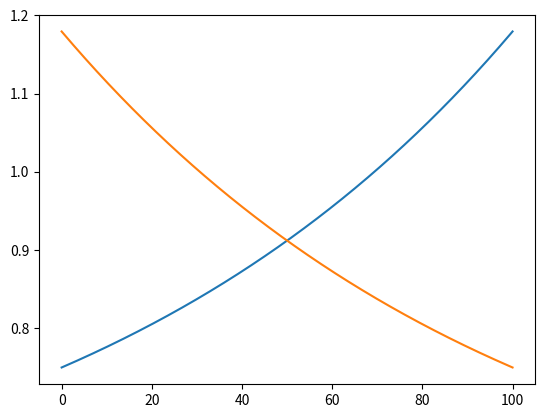

Python code for this plot:
# -*- coding: utf-8 -*-
"""
Created on Sat May 18 09:49:25 2019
@author: fencerdave

Library reference of Curves to use in the Nernst SOC model.
I hate that you can't draw on functions / libraries that you make further down in a script.
I understand why (to a point), but it's a major annoyance...

"""
import numpy as np
import pandas as pd
from matplotlib import pyplot as plt
import copy #Used for copy.deepcopy, to NOT DAMAGE THE RAW LIBRARIES.


""" CATHODES """        #All V refer to Li/Li+ Reference in 1Molar solutions

E=dict() #Dictionary of Electrodes! That's the Pythonic way (I think!) to use Strings as Variables!
E["LFP"]    ={1:{"V0":3.20, "1/Z":0.5, "Q":53.},
              2:{"V0":3.21, "1/Z":0.5, "Q":53.}}                    #NOT REAL. Research Needed. Cite Sources
E["LMO"]    ={1:{"V0":3.99, "1/Z":1.0, "Q":53.},
              2:{"V0":4.15, "1/Z":1.0, "Q":53.}}                    #Fit to Data from Ref(2) (And Personal research)
E["LCO"]    ={1:{"V0":3.91, "1/Z":1.0, "Q":25.},
              2:{"V0":4.10, "1/Z":6.0, "Q":25.}} #Research Needed. This is ROUGH EST from Ref(2)
E["LNO"]    =0 #Research Needed. Cite Sources
E["NCA"]    =0 #Research Needed. Cite Sources
E["NMC111"] =0#Research needed. Can I CREATE this as a mix of LMO, LCO, and LNO??
E["GRA_Br"] =0 #Include from 2019 Army Research?!? And/or Kinoshita on Carbon
E["HMnO2"] = {1:{"V0":3.650, "1/Z":1.0, "Q":155.},
              2:{"V0":3.728, "1/Z":0.2, "Q":020.}, #Research Needed. This is ROUGH EST from Ref(2)
              3:{"V0":3.878, "1/Z":2.0, "Q":100.}}

""" ANODES """          #All V refer to Li/Li+ Reference in 1Molar solutions

E["GRA_Li"] ={1:{"V0":0.050, "1/Z":0.1, "Q":186.},  #LiC12-->LiC6
              2:{"V0":0.090, "1/Z":1.0, "Q":62.},   #LiC18-->LiC12
              3:{"V0":0.25,  "1/Z":2.0, "Q":62.},   #LiC36-->LiC18
              4:{"V0":0.30,  "1/Z":0.5, "Q":31.}}   #C    -->LiC36
E["NTP"]    = 0 # Proprietary? Consult Tom.
E["TPO"]    = 0 # Research Needed
E["Zn_M"]    = {1:{"V0":2.278, "1/Z":0.1, "Q":819.}}   # Zinc Metal
E["Li_M"]    = {1:{"V0":0.005, "1/Z":0.1, "Q":3862.}}  # Lithium Metal
E["Pb_M"]    = {1:{"V0":2.460, "1/Z":0.1, "Q":259.}}   # Lead Metal


""" Reference Electrodes """          #All V refer to Li/Li+ in 1Molar solutions
#COMMON KNOWN REFERENCES
Refs=dict()
Refs["Li"]   = 0.00      #Lithium Baseline Reference. (Li+ -> Li in 1M LiPF6 Organic E'lyte)
Refs["Zn"]   = 2.278     # Zinc metal electrode
Refs["Pb"]   = 2.460     # Lead metal electrode

Refs["SCE"]  = 3.292     #Saturated Calomel Electrode (Hg+ -> Hg in Hg in Saturated KCL Solution )
Refs["NCE"]  = 3.331     #NORMAL Calomel Electrode    (1M KCL)
Refs["AgCl"] = 3.337     #Silver Chloride Electrode   (Ag+ -> Ag in Saturated AgCl Aqueous Solution)
Refs["MSE"]  = 3.702     #Mercurous Sulfate (sat)     (Hg+ -> Hg in Saturated K2SO4)
Refs["SHE"]  = 3.534     #Standard Hydrogen Electrode (2H+ -> H2 in Nernst "A=1" (1.13M HCL, 1.02M HF?)
Refs["NHE"]  = 3.534     #NORMAL Hydrogen Electrode   (2H+ -> H2 in 1 Molar HCL. Essentially the SAME thing.)
Refs["AgSO"] = 3.732     #Silver Sulfate Electrode    (Ag+ -> Ag in 1 Molar AgSO4 Aqueous Solution)



def Choose_Electrodes(Ano,Cat,Ref):

    AData=copy.deepcopy(E[Ano])
    CData=copy.deepcopy(E[Cat])
    RE=copy.deepcopy(Refs[Ref])

    #ADJUST VOLTAGE FOR REFERENCE ELECTRODE (and -Q for Anodes)
    for D in AData:
        AData[D]["V0"]=AData[D]["V0"]-RE    #Adjust V for Ref
        AData[D]["Q"] =-1*abs(AData[D]["Q"])#Anodes use "Negative Q!"
    for D in CData:
        CData[D]["V0"]=CData[D]["V0"]-RE    #Adjust V for Ref
        CData[D]["Q"] =abs(CData[D]["Q"])   #Cathodes use pos Q. Just Check.
    return AData, CData


""" Program copied/modified from SOC Model"""
def Show_Curves(Data, AC, plotting=0): #"Data" is Dictionary of Curve info. "AC" is +1 for Cathode, -1 for Anode.
    Curv = dict()
    for i in Data: # Generate each Electron-Transfer-Reaction step
        Vo = Data[i]["V0"]
        Z = Data[i]["1/Z"] #Fix this later. JUST USE ZZZZ
        Q = Data[i]["Q"]
        vlen = 60000 # How many Voltage steps to examine
        Curv[i] = {"V": np.linspace(-5.*AC,5.*AC,vlen),
                  "Q": np.zeros(vlen)
                  }
        Curv[i]["Q"] = Q / (1+np.exp(-1/(0.02569*Z)*(Curv[i]["V"]-Vo))) #Nernst Equation

        Qtot = np.zeros(vlen)
    for i in Curv:
        Qtot = Qtot + Curv[i]["Q"]
    #For Anode, Qtot is counting towards negative Capacity as V increases!
    #Next Slide it down, so that Qtot [0] is at Zero.
    Qmin = np.min(Qtot)
    Qtot = Qtot - Qmin
    Vtot = Curv[1]["V"]

    V=[0,0]
    VRange=[0,0]
    t=0#set trigger
    q1=(max(Qtot)*0.001)
    q2=(max(Qtot)*0.999)
    for i,q in enumerate(Qtot):                              #Set Voltage Window
        if  q>q1 and t==0:    #find V at Q=0.2%SOC
            t=1#advance trigger
            V[0]=Vtot[i]
        elif q>q2 and t==1:  #find V at Q=99.5%SOC
            t=3#return trigger
            V[1]=Vtot[i]
    VRange[0]=min(V)
    VRange[1]=max(V)

    if plotting==1:
        """ PLOT THE DATAS"""
        plt.figure()
        for i in Curv:
            plt.plot(Curv[i]["V"],abs(Curv[i]["Q"]))
            plt.draw()
            axes = plt.gca()
            axes.set_xlim(VRange)
            axes.set_title("Individual Charge Transfers:")
            axes.set_xlabel("Voltage (V)")
            axes.set_ylabel("Charge Transfer Q (mAh/g)")

        plt.figure()
        plt.plot(Qtot, Vtot)
        axes = plt.gca()
        axes.set_ylim(VRange)
        axes.set_title("Half Cell Curve:")
        axes.set_ylabel("Voltage (V)")
        axes.set_xlabel("Half-Cell Q (mAh/g)")
        plt.draw()

    return Qtot, Vtot, VRange


def combine_curves(Ano, anode_m, Cat, cathode_m, SOC_mAh=-100):
    """
    Here we'll combine the curves to get the full Nernst voltage'

    QV Curves are in units of mAh/g (also A*hrs per kg),
        so units can be entered in g or kg, and will simply have
        the appropriate scale of units.
        (For Calculations, We assume mAh and g units)
    """
    Ano_QV = [Ano[0]*anode_m, Ano[1]]    # mAh/g*g, Volts
    Cat_QV = [Cat[0]*cathode_m, Cat[1]]  # mAh/g*g, Volts

    # Adjust SOC values based on mAh imbalance.
    # POSITIVE SOC shift means Cathode is Over-Charged
    #   (Corresponding to Subtracting Cathode Q on this plot)
    if SOC_mAh > 0:
        Cat_QV[0] += (-abs(SOC_mAh))
    else:
        Ano_QV[0] += (-abs(SOC_mAh))

    Qmax = min(max(Cat_QV[0]), max(Ano_QV[0]))
    Q_range = np.linspace(0, Qmax, 1000)
    V_range = Q_range*0
    print(Qmax)
    cat_loc = 0
    ano_loc = 0
    Cell_QV = []
    for i, Q in enumerate(Q_range):
        # for a given Q, Loop through both electrodes to find their
        #   voltage at that Q
        while Cat_QV[0][cat_loc] < Q and cat_loc < len(Cat_QV[0]):
            cat_loc += 1
        else:
            cat_v = Cat_QV[1][cat_loc]

        while Ano_QV[0][ano_loc] < Q and ano_loc < len(Ano_QV[0]):
            ano_loc += 1
        else:
            ano_v = Ano_QV[1][ano_loc]

        V_range[i] = cat_v - ano_v

    Cell_QV = [Q_range, V_range]
    return Ano_QV, Cat_QV, Cell_QV

def OCV_Build(Ano_Chem, Cat_Chem, Ref="SHE",
              anode_m=1, cathode_m=1, SOC_mAh=0,
              fig=None, ax=None, plot=True):
    '''
    Full wrapper to generate OCV curves for half cells and full cells

    '''
    Ano, Cat = Choose_Electrodes(Ano_Chem, Cat_Chem, Ref)
    PlotQ = 0
    Cat_mAhg = Show_Curves(Cat, 1)
    Ano_mAhg = Show_Curves(Ano, -1)
    Ano_QV, Cat_QV, Cell_QV = combine_curves(
        Ano_mAhg, anode_m, Cat_mAhg, cathode_m, SOC_mAh)

    if plot and not ax:
        fig, ax = plt.subplots()
    else:
        pass

    if plot:
        y_range = _yrange(0.001,0.99,Cell_QV)
        ax.plot(Cell_QV[0],Cell_QV[1])
        ax.set_ylim(y_range)
    else:
        pass

    return Ano_QV, Cat_QV, Cell_QV, ax

def _yrange(minQ, maxQ, Cell_QV):
    Q_01 = minQ * max(Cell_QV[0])
    Q_99 = maxQ * max(Cell_QV[0])
    y_range = [None,None]
    for i in range(len(Cell_QV[0])):
        if Cell_QV[0][i] > Q_01 and not y_range[0]:
            y_range[0] = Cell_QV[1][i]
        elif Cell_QV[0][i] > Q_99 and not y_range[1]:
            y_range[1] = Cell_QV[1][i]
        else:
            pass

    if not y_range[0] or not y_range[1]:
        raise AssertionError("Y Range Not Found")

    return y_range

def CC_Cycle_RZ(Cell_QV, R=0.5, Z_Ch=1, Z_Dc=1,
                I_Ch=1, I_Dc=1, Dc_flip=True):
    """
    Quick-Estimate of Constant-Current Cycling curves
    Using "Rough" Empirical Parameters:

        "R"     : Overall "Ohmic" R baseline (not function of SOC)

        "Z_Ch"  : Charge Exponential parameter

        "Z_Dc"  : Discharge Exponential parameter

    Calculation of Impedance:
        R
    """


R=0.5
Z_Ch=0.5
Z_Dc=0.5

Cell_Q=np.linspace(0,100,1000)
Ch_R = Cell_Q*0
Dc_R = Cell_Q*0
Qmax = max(Cell_Q)

for i in range(len(Cell_Q)):
    Ch_R[i] = R * (1 + Z_Ch*np.exp((Cell_Q[i]/Qmax)))
    Dc_R[i] = R * (1 + Z_Dc*np.exp((1-Cell_Q[i]/Qmax)))

fig, ax = plt.subplots()
ax.plot(Cell_Q,Ch_R)
ax.plot(Cell_Q,Dc_R)


test = 0
if test == 1:
    # Testing Cell with Graphite and LCO default electrodes, vs Li+
    PlotQ = 0  # 1 to plot data, 0 to skip
    fig, ax = plt.subplots()
    A, C, Cell, ax = OCV_Build("Zn_M", "HMnO2", "Zn",
                               1, 1, 0, ax=ax)
else:
    pass


""" RESEARCH REFERENCES:"""
#Like a good little scientist, here are a list of places that I got my Data
#(Also to prove I'm not using anything proprietary)
"""
(1) Tables of Common Reference Electrodes (w/ more Refs)
    Constltrsr.net/Resources/ref

(2) Common Li-Ion Cathode Curve Estimates
    Advanced Materials for Lithium-Ion Batteries (2012)
    Textbook by Hariharan, Editor: Springer

(3) Electrochemical Info on Graphite/Lithium
    Kinoshita on Carbon (1988)
    Textbook by Kim Kinoshita, Editor: Wiley

"""
#Note Research Constltrsr.net/Resources/ref: AgCl is -0.045 vs SCE (SCE is +0.242 vs NHE while AgCl is +0.197) (Also. Li is -3.05 vs NHE)
# LIST OF REFS FROM ^, all Vs SCE
#Ref_SCE  = 0         # Saturated Calomel Electrode (Hg+ -> Hg in Saturated KCL Solution )
#Ref_NCE  = 0.0389    # NORMAL Calomel Electrode    (Hg+ -> Hg in 1 MOLAR   KCL Solution )
#Ref_AgCl =-0.045     # Silver Chloride Electrode   (Ag+ -> Ag in Saturated AgCl Aqueous Solution)
#Ref_MSE  = 0.410     # Mercurous Sulfate           (Hg+ -> Hg in Saturated K2SO4)
#Ref_SHE  =-0.242     # Standard Hydrogen Electrode (2H+ -> H2 in Nernst "A=1" (1.13M HCL, 1.02M HF?)
#Ref_NHE  =-0.242     # NORMAL Hydrogen Electrode   (2H+ -> H2 in 1 Molar HCL. Essentially the SAME thing.)
#Ref_AgSO = 0.440     # Silver Sulfate Electrode    (Ag+ -> Ag in 1 Molar AgSO4 Aqueous Solution)
#Ref_Li   =-3.282     # Lithium Baseline Reference. (Li+ -> Li in 1M LiPF6 Organic E'lyte)

# Metals REF vs SHE (See Wikipedia Data page)
#Ref_Pb   =-0.580   # Lead in 1N Sulfuric acid?
#Ref_Zn   =-0.762   # Zinc in 1M ZnSO4
#Ref_Li   =-3.040   # Lithium baseline (agrees with SCE Data)